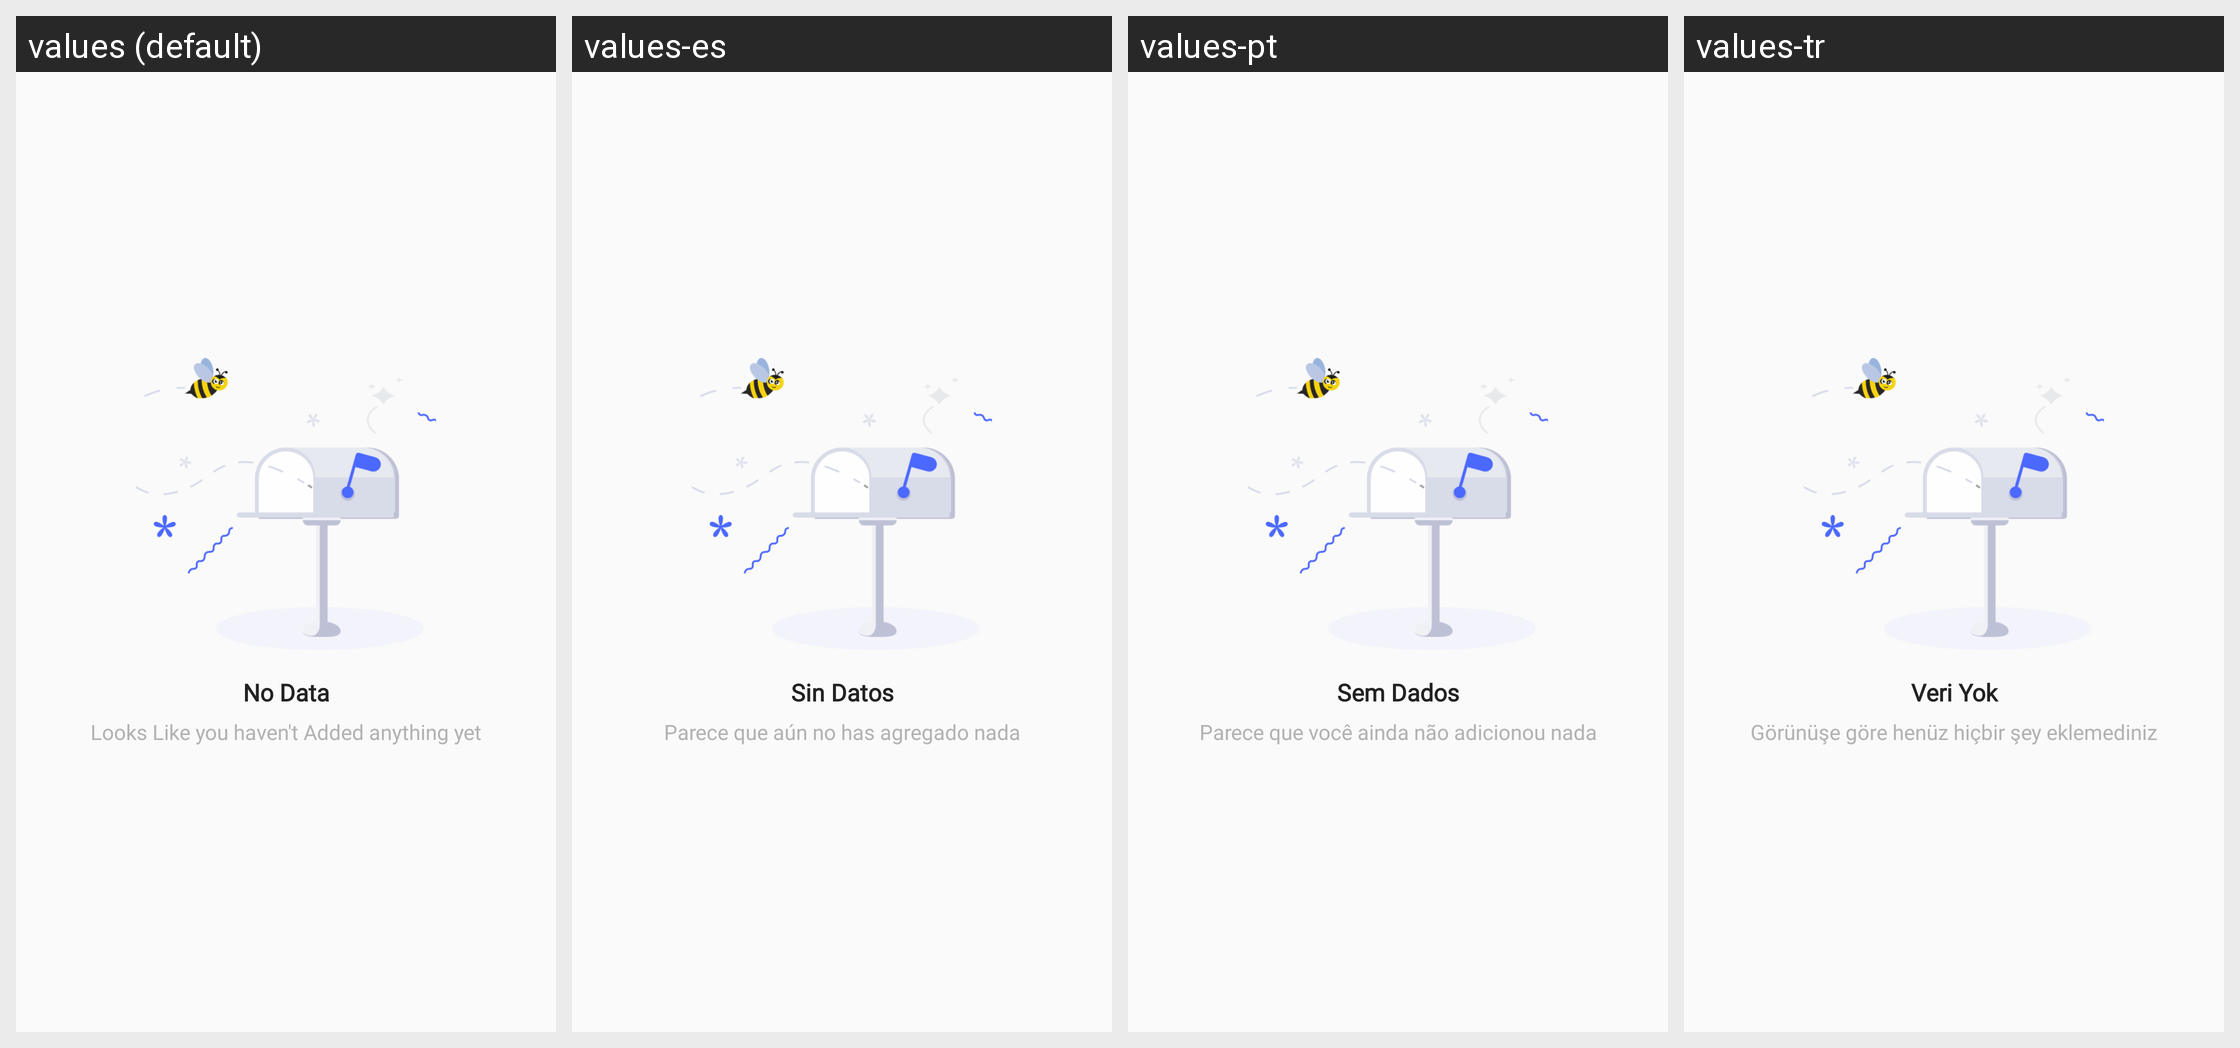

The Android screen above is rendered under several locales of the same app. Produce the string resources it draws, with the default and per-locale values.
Android screen res/layout/fragment_tab_create.xml rendered under 4 locales, left to right: values (default), values-es, values-pt, values-tr. Device: Nexus 5 (rendered at 1080×1920; each locale shown at half size, 540×960, under a caption strip naming it); theme Theme.QRCode.
Other locales in the repository, not shown: values-af, values-ar, values-bn, values-de, values-fr, values-hi, values-in, values-ja, values-ko, values-ru, values-sv, values-sw, values-ur, values-vi, values-zh.
Strings drawn on this screen, with the default value and each locale's value (text and hints the layout hard-codes, and strings that could not be matched under every locale, appear in the picture but are not listed):

no_data
  values: No Data
  values-es: Sin Datos
  values-pt: Sem Dados
  values-tr: Veri Yok

no_data_desc
  values: Looks Like you haven't Added anything yet
  values-es: Parece que aún no has agregado nada
  values-pt: Parece que você ainda não adicionou nada
  values-tr: Görünüşe göre henüz hiçbir şey eklemediniz
